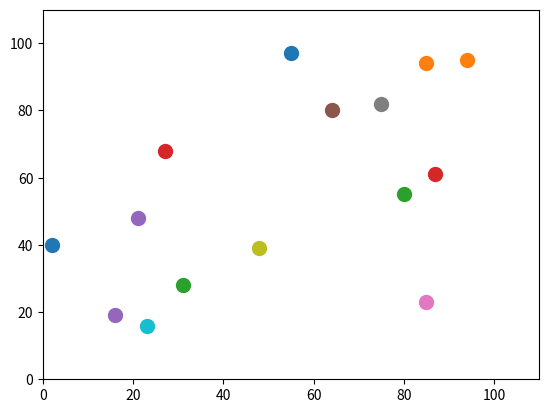

The matplotlib source for this figure:
import random
import matplotlib.pyplot as plt

squares = []
for value in range(1, 2**4):
    x_val = int(random.random() * 100)
    y_val = int(random.random() * 100)
    plt.scatter(x_val, y_val, s=100)

plt.axis([0, 110, 0, 110])
# plt.scatter(2, 4)
plt.show()
